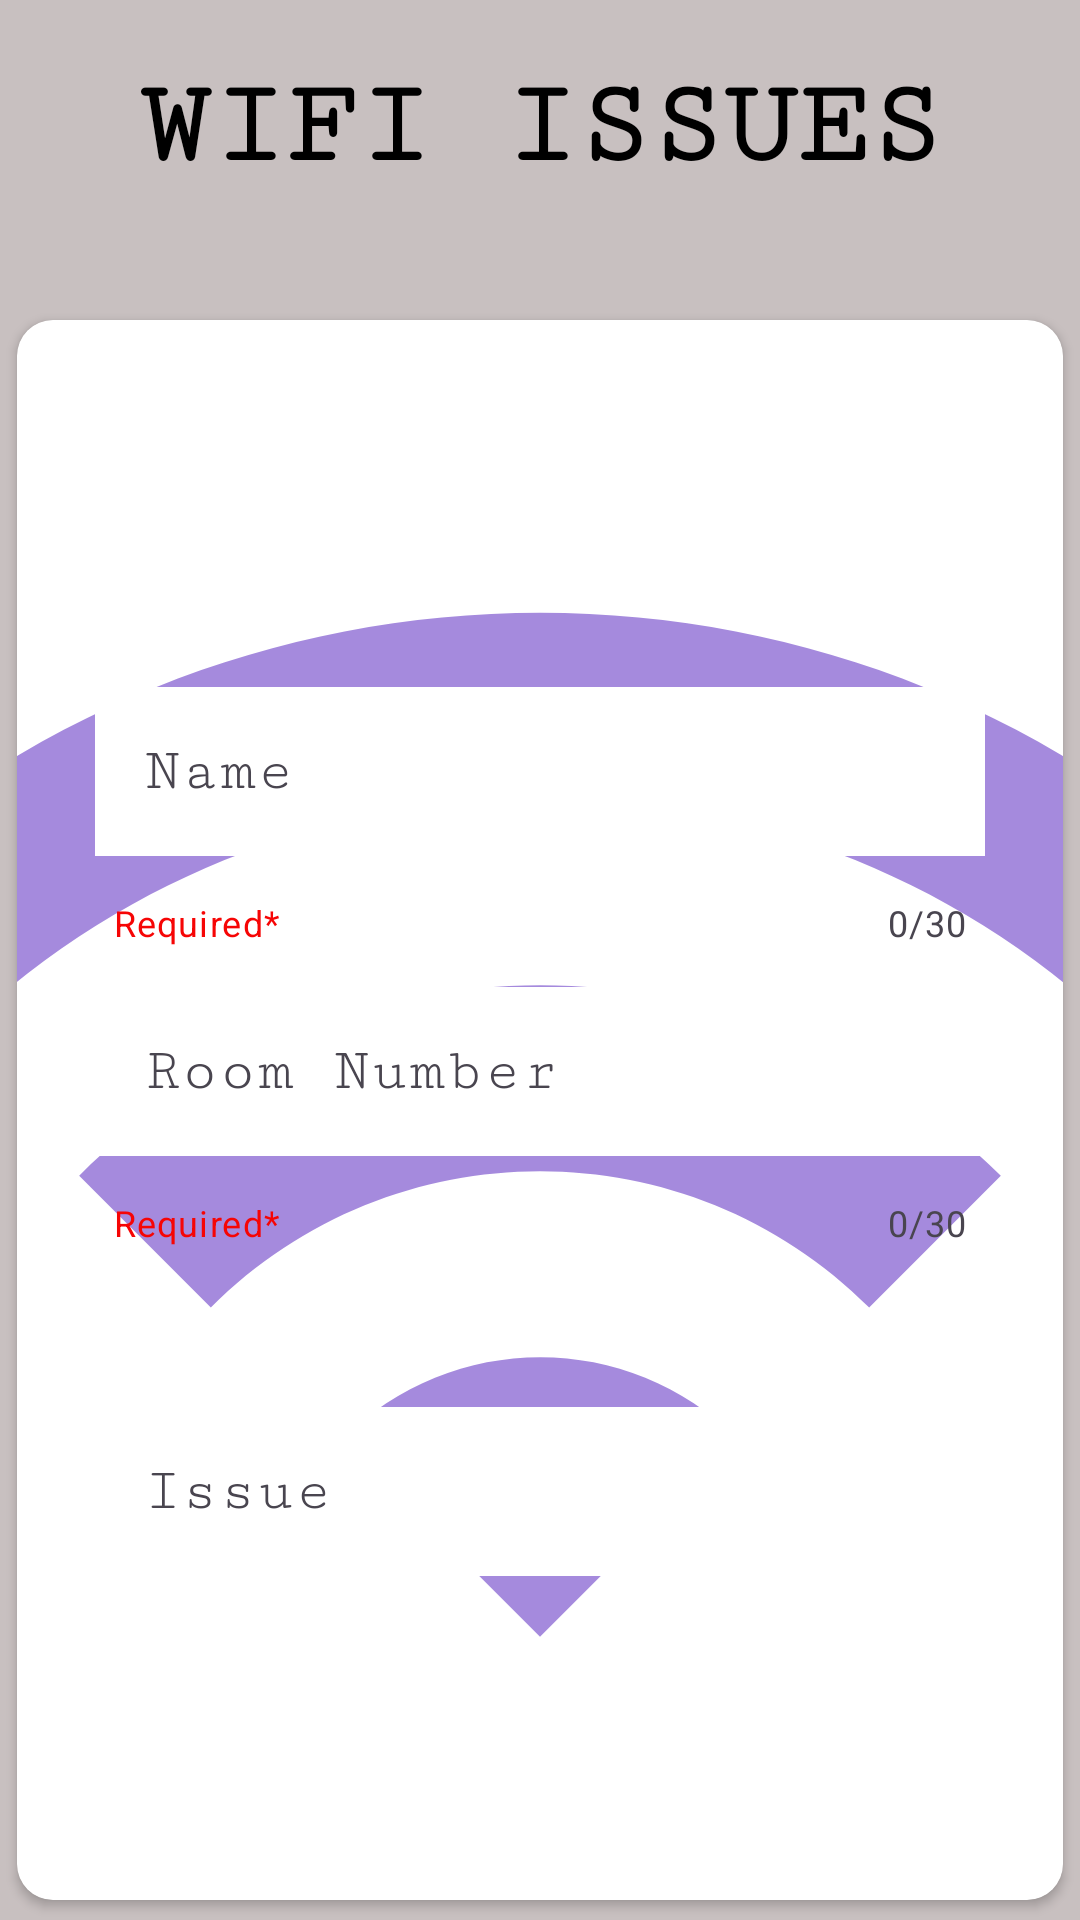

The Android layout XML behind this screen, and the referenced resources:
<!-- AndroidManifest.xml: application theme Theme.HostelGrievances -->
<!-- res/layout/activity_wi_fi_complaints.xml -->
<?xml version="1.0" encoding="utf-8"?>
<RelativeLayout xmlns:android="http://schemas.android.com/apk/res/android"
    xmlns:app="http://schemas.android.com/apk/res-auto"
    xmlns:tools="http://schemas.android.com/tools"
    android:layout_width="match_parent"
    android:layout_height="match_parent"
    android:background="#C8C0C0"
    tools:context=".WiFiComplaints">

    <TextView
        android:layout_width="wrap_content"
        android:layout_height="wrap_content"
        android:text="WIFI issues"
        android:textSize="40dp"
        android:textAllCaps="true"
        android:fontFamily="serif-monospace"
        android:textColor="#000000"
        android:layout_marginTop="20dp"
        android:layout_centerHorizontal="true"
        android:textStyle="bold"/>



    <androidx.cardview.widget.CardView
        android:layout_width="match_parent"
        android:layout_height="600dp"
        android:layout_marginTop="100dp"
        android:elevation="12dp"
        app:cardUseCompatPadding="true"
        app:cardCornerRadius="12dp">

        <RelativeLayout
            android:layout_width="match_parent"
            android:layout_height="match_parent">

            <ImageView
                android:layout_width="match_parent"
                android:layout_height="match_parent"
                android:scaleType="centerCrop"
                android:layout_centerInParent="true"
                android:src="@drawable/ic_wifi"/>

            <View
                android:layout_width="match_parent"
                android:layout_height="match_parent"
                android:background="#80FFFFFF" />

            <com.google.android.material.textfield.TextInputLayout
                android:id="@+id/textInputLayout"
                style="@style/Widget.Material3.TextInputEditText.OutlinedBox"
                android:layout_width="match_parent"
                android:layout_height="wrap_content"
                android:hint="Name"
                android:layout_marginTop="100dp"
                app:startIconDrawable="@drawable/rounded_account_circle_24"
                app:helperText="Required*"
                app:helperTextTextColor="#F60505"
                app:counterEnabled="true"
                app:endIconMode="clear_text"
                app:hintTextColor="#000000"
                app:counterMaxLength="30">

                <com.google.android.material.textfield.TextInputEditText
                    android:id="@+id/name"
                    android:layout_width="match_parent"
                    android:layout_height="wrap_content"
                    android:layout_margin="10dp"
                    android:background="#FFFFFF"
                    android:fontFamily="serif-monospace"
                    android:textSize="20dp"
                    android:maxLength="30"/>

            </com.google.android.material.textfield.TextInputLayout>

            <com.google.android.material.textfield.TextInputLayout
                android:id="@+id/textInputLayout1"
                style="@style/Widget.Material3.TextInputEditText.OutlinedBox"
                android:layout_width="match_parent"
                android:layout_height="wrap_content"
                android:hint="Room Number"
                android:layout_marginTop="200dp"
                app:helperText="Required*"
                app:helperTextTextColor="#F60505"
                app:counterEnabled="true"
                app:endIconMode="clear_text"
                app:counterMaxLength="30">

                <com.google.android.material.textfield.TextInputEditText
                    android:id="@+id/room"
                    android:layout_width="match_parent"
                    android:layout_height="wrap_content"
                    android:fontFamily="serif-monospace"
                    android:textSize="20dp"
                    android:layout_margin="10dp"
                    android:background="#FFFFFF"
                    android:inputType="number"
                    android:maxLength="30" />

            </com.google.android.material.textfield.TextInputLayout>


            <com.google.android.material.textfield.TextInputLayout
                android:id="@+id/textInputLayout2"
                style="@style/Widget.Material3.TextInputEditText.OutlinedBox"
                android:layout_width="match_parent"
                android:layout_height="wrap_content"
                android:hint="Issue"
                android:layout_marginTop="340dp"
                app:endIconMode="clear_text">

                <com.google.android.material.textfield.TextInputEditText
                    android:id="@+id/issue"
                    android:layout_width="match_parent"
                    android:layout_height="wrap_content"
                    android:fontFamily="serif-monospace"
                    android:textSize="20dp"
                    android:layout_margin="10dp"
                    android:background="#FFFFFF"/>

            </com.google.android.material.textfield.TextInputLayout>

        </RelativeLayout>

    </androidx.cardview.widget.CardView>

    <Button
        android:layout_width="wrap_content"
        android:layout_height="wrap_content"
        android:text="Submit"
        android:fontFamily="serif-monospace"
        android:textSize="28dp"
        android:layout_marginTop="720dp"
        android:layout_marginLeft="130dp"
        android:background="@android:color/transparent"
        android:textColor="#000000"
        android:onClick="raise"/>

    




</RelativeLayout>
<!-- resources referenced by this layout -->
<resources>
  <!-- drawable ic_wifi (drawable) -->
  <vector xmlns:android="http://schemas.android.com/apk/res/android" android:height="50dp" android:tint="#4A14BC" android:viewportHeight="24" android:viewportWidth="24" android:width="50dp">
        
      <path android:fillColor="@android:color/white" android:pathData="M1,9l2,2c4.97,-4.97 13.03,-4.97 18,0l2,-2C16.93,2.93 7.08,2.93 1,9zM9,17l3,3 3,-3c-1.65,-1.66 -4.34,-1.66 -6,0zM5,13l2,2c2.76,-2.76 7.24,-2.76 10,0l2,-2C15.14,9.14 8.87,9.14 5,13z"/>
      
  </vector>
  <style name="Theme.HostelGrievances" parent="Base.Theme.HostelGrievances" />
  <style name="Base.Theme.HostelGrievances" parent="Theme.Material3.DayNight.NoActionBar">
          
          
      </style>
</resources>
